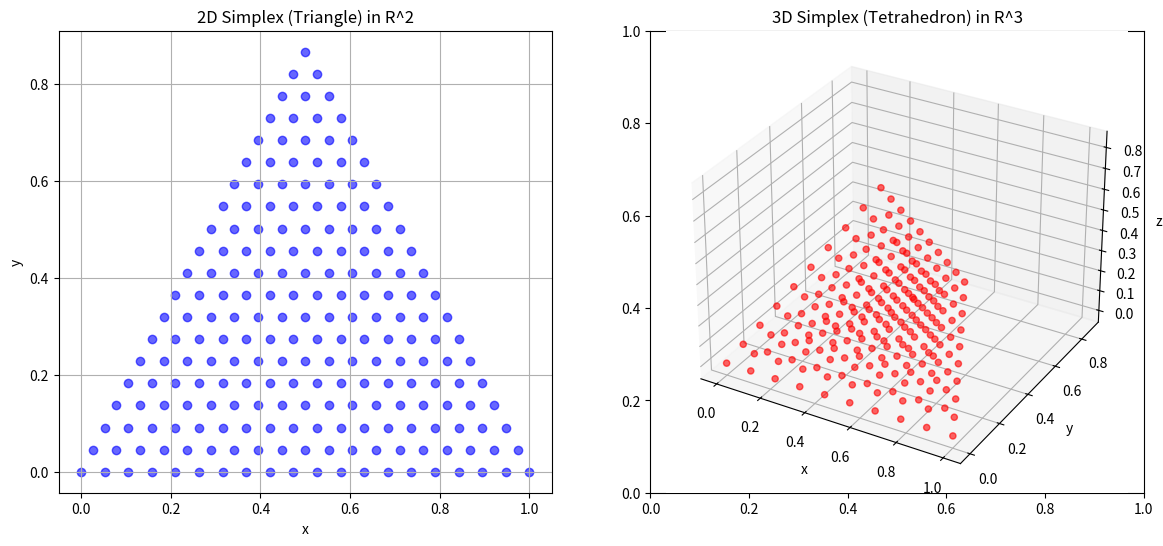

Generate this figure with matplotlib:
from mpl_toolkits.mplot3d import Axes3D
import matplotlib.pyplot as plt
import numpy as np


# 2D Simplex (Triangle) in R^2
v0_2D = np.array([0, 0])
v1_2D = np.array([1, 0])
v2_2D = np.array([0.5, 0.866])

theta_2D = np.linspace(0, 1, 20)
simplex_2D = np.array([t1*v0_2D + t2*v1_2D + (1-t1-t2)*v2_2D for t1 in theta_2D for t2 in theta_2D if t1 + t2 <= 1])

# 3D Simplex (Tetrahedron) in R^3
v0_3D = np.array([0, 0, 0])
v1_3D = np.array([1, 0, 0])
v2_3D = np.array([0.5, 0.866, 0])
v3_3D = np.array([0.5, 0.2887, 0.8165])

theta_3D = np.linspace(0, 1, 10)
simplex_3D = np.array([t1*v0_3D + t2*v1_3D + t3*v2_3D + (1-t1-t2-t3)*v3_3D 
                       for t1 in theta_3D for t2 in theta_3D for t3 in theta_3D if t1 + t2 + t3 <= 1])

# Plotting
fig, (ax1, ax2) = plt.subplots(1, 2, figsize=(14, 6))

# 2D Simplex
ax1.scatter(simplex_2D[:, 0], simplex_2D[:, 1], c='blue', alpha=0.6)
ax1.set_title('2D Simplex (Triangle) in R^2')
ax1.set_xlabel('x')
ax1.set_ylabel('y')
ax1.grid(True)

# 3D Simplex
ax2 = fig.add_subplot(122, projection='3d')
ax2.scatter(simplex_3D[:, 0], simplex_3D[:, 1], simplex_3D[:, 2], c='red', alpha=0.6)
ax2.set_title('3D Simplex (Tetrahedron) in R^3')
ax2.set_xlabel('x')
ax2.set_ylabel('y')
ax2.set_zlabel('z')
ax2.grid(True)

plt.show()
